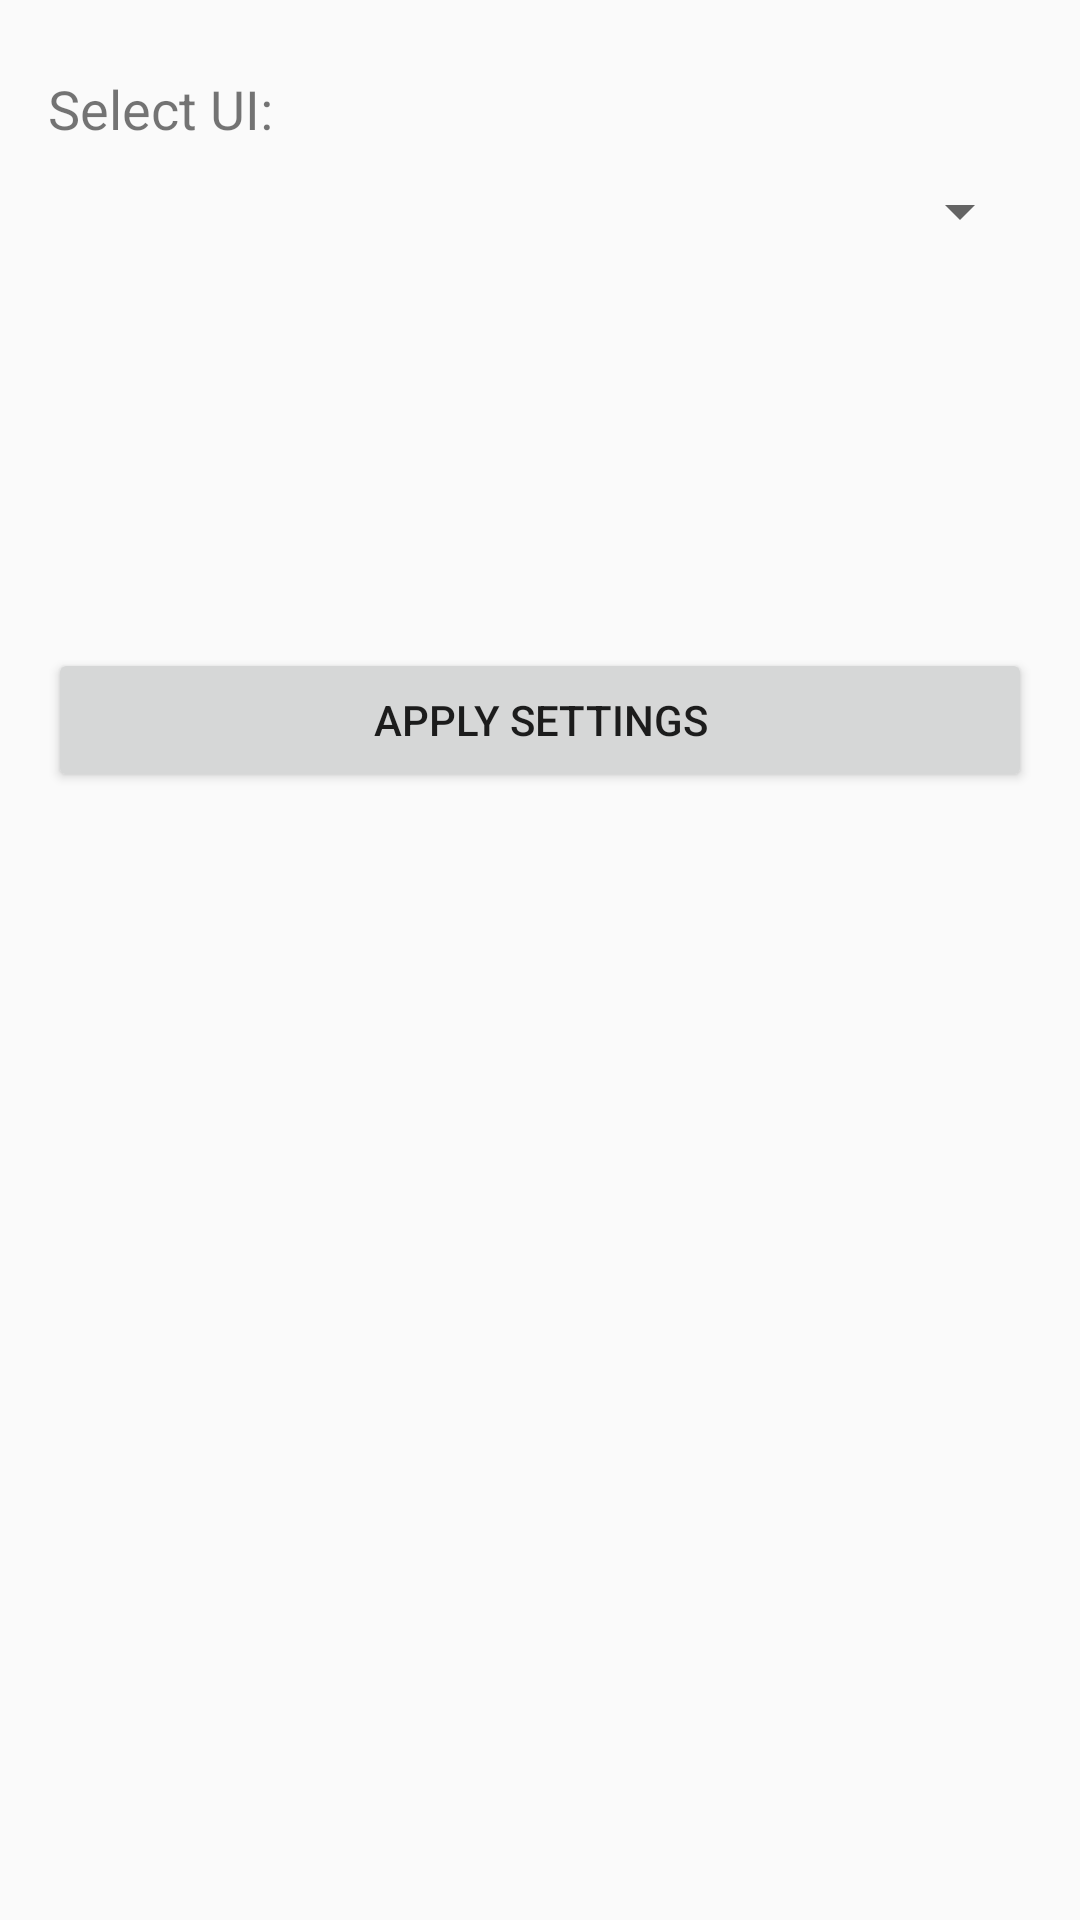

Produce the Android XML layout that renders to this screen, including the resource entries it uses.
<!-- AndroidManifest.xml: application theme Theme.MyHearing -->
<!-- res/layout/activity_settings.xml -->
<?xml version="1.0" encoding="utf-8"?>
<RelativeLayout xmlns:android="http://schemas.android.com/apk/res/android"
    android:layout_width="match_parent"
    android:layout_height="match_parent"
    android:padding="16dp">

    <TextView
        android:id="@+id/tvModeLabel"
        android:layout_width="wrap_content"
        android:layout_height="wrap_content"
        android:layout_marginTop="8dp"
        android:layout_marginBottom="10dp"
        android:text="@string/select_ui"
        android:textSize="18sp" />

    <Spinner
        android:id="@+id/spinnerMode"
        android:layout_width="match_parent"
        android:layout_height="wrap_content"
        android:layout_below="@id/tvModeLabel"
        android:layout_marginTop="0dp" />

    <Button
        android:id="@+id/applyButton"
        android:layout_width="match_parent"
        android:layout_height="wrap_content"
        android:layout_marginTop="200dp"
        android:text="@string/apply_settings" />

</RelativeLayout>
<!-- resources referenced by this layout -->
<resources>
  <string name="apply_settings">Apply Settings</string>
  <string name="select_ui">Select UI:</string>
  <style name="Theme.MyHearing" parent="Theme.AppCompat.Light.NoActionBar">
          
      </style>&gt;
</resources>
